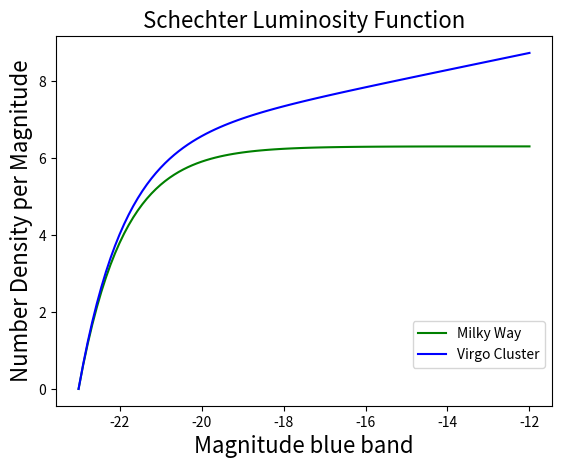

This chart was generated by the following Python code:
# -*- coding: utf-8 -*-
"""
Created on Tue Feb 21 14:06:31 2017
Physics 903 
[redacted]
Problem set 4
Problem 2
[redacted]
"""

import numpy as np
import matplotlib.pyplot as plt

#assign given values 
alphaMW=-1
alphaVirgo=-1.24
MbMW=-21
MbVirgo=-21

M=np.linspace(-23,-12,100)

Imw=(10**(0.4*(alphaMW+1)*(MbMW-M)))*np.exp(-10**(0.4*(MbMW-M)))
Ivirgo=(10**(0.4*(alphaVirgo+1)*(MbVirgo-M)))*np.exp(-10**(0.4*(MbVirgo-M)))

logMW=np.log(Imw)
logVirgo=np.log(Ivirgo)
offset1=np.min(logMW)
offset2=np.min(logVirgo) 

plt.plot (M,(logMW-offset1),'-g',label='Milky Way')
plt.plot (M,(logVirgo-offset2),'-b',label='Virgo Cluster')
plt.legend()
plt.legend(bbox_to_anchor=(0.9, 0.3),bbox_transform=plt.gcf().transFigure)
plt.xlabel('Magnitude blue band',fontsize=16)
plt.ylabel('Number Density per Magnitude',fontsize=16)    
plt.title('Schechter Luminosity Function', fontsize=16)
plt.savefig('Hw4Prob3')